Run: headless pygame with SDL's dummy video driver; simulated clock (each Clock.tick advances the game by its frame time, no real sleeping); random seed 0; keys injected as events and as key.get_pressed() state; no mouse input.
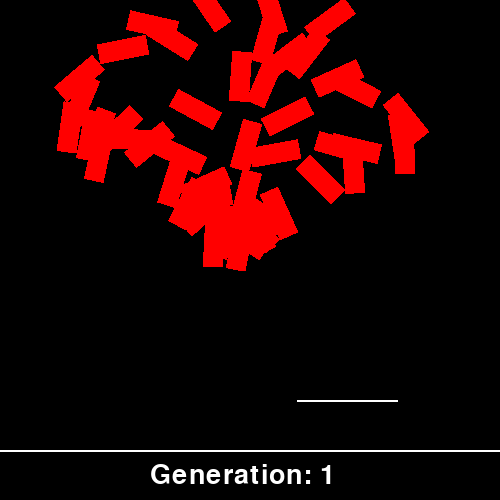
Frame 1 of 4 · flips 1–60 · no input
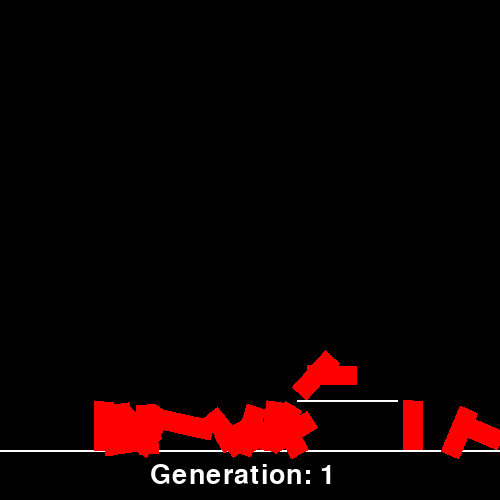
Frame 2 of 4 · flips 61–180 · tapped SPACE, RETURN · held RIGHT (→), D
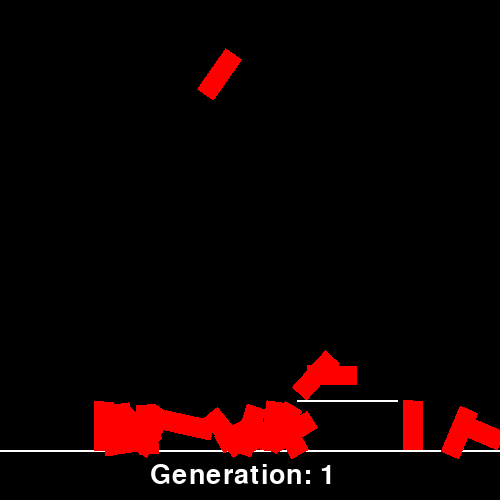
Frame 3 of 4 · flips 181–300 · held DOWN (↓), S
Frame 4 of 4 · flips 301–420 · held LEFT (←), A, UP (↑), W · screen same as frame 2, image omitted

The pygame program that drew these frames:

import pygame, math, random, copy, numpy

FPS = 60

screen = pygame.display.set_mode((500,500),pygame.NOFRAME)
clock = pygame.time.Clock()

pygame.font.init()

generation = 1

class NeuralNetwork:
    def __init__(self,input_size):
        self.weights1 = numpy.random.uniform(-1,1,(input_size,8)) # Initialising Hidden layers weights
        self.bias1 = numpy.random.uniform(-1,1,(1,8)) # Hiddens Bias

        self.weights2 = numpy.random.uniform(-1, 1, (8, 2)) # Output Layers weights
        self.bias2 = numpy.random.uniform(-1, 1, (1, 2)) # Outputs Bias

    def forward_prop(self,inputs):
        self.z1 = numpy.dot(inputs,self.weights1) + self.bias1 # Matrix Multiplication for Hidden layer
        self.a1 = numpy.tanh(self.z1)

        self.a2 = numpy.dot(self.a1,self.weights2) + self.bias2 # Matrix Multiplication for output layer
        self.a2 = numpy.tanh(self.a2) # Activation Function
        return self.a2
         
    def mutate(self,Mutation_scale):
        mask = numpy.random.uniform(0,1,(self.weights1.shape))
        mutation = numpy.random.uniform(-Mutation_scale,Mutation_scale,(self.weights1.shape))
        self.weights1 = numpy.where(mask < 0.05,mutation + self.weights1,self.weights1) # Mutation for hidden Weights

        mask = numpy.random.uniform(0,1,(self.bias1.shape))
        mutation = numpy.random.uniform(-Mutation_scale,Mutation_scale,(self.bias1.shape))
        self.bias1 = numpy.where(mask < 0.05,mutation + self.bias1,self.bias1) # Mutation for hidden Bias

        mask = numpy.random.uniform(0,1,(self.weights2.shape))
        mutation = numpy.random.uniform(-Mutation_scale,Mutation_scale,(self.weights2.shape))
        self.weights2 = numpy.where(mask < 0.05,mutation + self.weights2,self.weights2) #Mutation for Output Weights
        
        mask = numpy.random.uniform(0,1,(self.bias2.shape))
        mutation = numpy.random.uniform(-Mutation_scale,Mutation_scale,(self.bias2.shape))
        self.bias2 = numpy.where(mask < 0.05,mutation + self.bias2,self.bias2) #Mutation for Output Bias
    
class Rocket:
    def __init__(self,x,y):
        self.fitness = 0
        self.active = True

        self.x = x 
        self.y = y
        self.angle = 0
        self.turn_speed = 3
        self.width = 20
        self.height = 50

        self.fuel = 30

        self.vx = 0
        self.vy = 0

        self.gravity = 0.08
        self.thrust = 0.15

    def thrust_engine(self, power):
        if self.fuel <= 0:
            return
        # Function for Neural Nets thrust output
        rad = math.radians(self.angle)

        self.vx += math.sin(rad) * self.thrust * power
        self.vy -= math.cos(rad) * self.thrust * power

        self.fuel -= 0.1 * power

    def calculate_fitness(self,pad_x):
        pad_center =  pad_x + 50
        dx = pad_center - self.x
        angle = abs(self.get_normalised_angle())

        self.fitness = 5000

        proximity = max(0, 1 - abs(dx) / 200)
        self.fitness -= abs(self.vx) * (200 + proximity * 800)

        self.fitness -= abs(self.vy) * 300
        self.fitness -= angle * 30
        self.fitness -= abs(dx) * 10

    def update(self,random_x):
        if not self.active:
            return

        GROUND_Y = 450 - self.height / 2
        PAD_Y = 400 - self.height / 2

        self.vy += self.gravity

        self.y += self.vy
        self.x += self.vx

        if self.y >= PAD_Y and random_x < self.x < random_x + 100:
            self.y = PAD_Y

            landing_angle = self.get_normalised_angle()

            if abs(self.vy) < 1 and abs(landing_angle) <= 20:
                pad_center = random_x + 50
                landing_precision = abs(pad_center - self.x) 

                landing_angle = abs(self.get_normalised_angle())
                landing_speed = abs(self.vy)

                landing_bonus = 5000

                landing_bonus -= landing_precision * 40   
                landing_bonus -= landing_angle * 100      
                landing_bonus -= landing_speed * 1000      

                landing_bonus += self.fuel * 20     

                self.fitness += max(landing_bonus, 1000)
                print(f"SAFE LANDING  {self.fitness}")
            else:
                self.calculate_fitness(random_x)
                print(f"CRASH  {self.fitness}")

            self.vx = 0
            self.vy = 0

            self.active = False

        elif self.y >= GROUND_Y:
            self.calculate_fitness(random_x)
            print(f"CRASH  {self.fitness}")

            self.vx = 0
            self.vy = 0

            self.active = False

    def draw(self):
        rocket_surface = pygame.Surface((self.width, self.height),pygame.SRCALPHA)

        pygame.draw.rect(rocket_surface,(255, 0, 0),(0, 0, self.width, self.height))

        rotated = pygame.transform.rotate(rocket_surface,-self.angle)

        rect = rotated.get_rect(center=(self.x, self.y))

        screen.blit(rotated, rect)

    def get_normalised_angle(self):
        return (self.angle + 180) % 360 - 180

def get_rocket_fitness(index):
    return rockets[index].fitness

rocket = Rocket(240,100)

random_x = random.randint(100,400)

Font = pygame.font.SysFont(None, 40)

population_size = 50

rockets = [Rocket(240, 100) for _ in range(population_size)]

print("New rockets:", len(rockets))
print("First rocket:", rockets[0].x, rockets[0].y, rockets[0].active)

networks = [NeuralNetwork(6) for _ in range(population_size)]

Mutation_scale = 0.5
Running = True

while Running:
    for event in pygame.event.get():
        if event.type == pygame.QUIT:
            Running = False

    for i in range(population_size):
        rocket = rockets[i]
        nn = networks[i]

        if not rocket.active:
            continue

        pad_center = random_x + 50
        dx = pad_center - rocket.x

        altitude = 400 - rocket.y

        inputs = numpy.array([rocket.vx / 5,rocket.vy / 5,rocket.get_normalised_angle() / 180,altitude/400,dx / 250,rocket.fuel / 50])

        output = nn.forward_prop(inputs)
        output = output.tolist()

        turn = output[0][0]

        rocket.angle -= turn * rocket.turn_speed

        throttle = (output[0][1] + 1) / 2
        rocket.thrust_engine(throttle)

        rocket.update(random_x)


    # NEW GENERATION
    if all(not rocket.active for rocket in rockets):
        sorted_indices = sorted(range(population_size), key=get_rocket_fitness, reverse=True)

        # Top 5 Neural Nets
        top_5_indices = sorted_indices[:5]

        # Print Highest score
        best_index = top_5_indices[0]
        print("Generation:", generation)
        print("Best fitness:", rockets[best_index].fitness)

        new_networks = []

        for i in top_5_indices:
            new_networks.append(networks[i])

        for _ in range(population_size-5):
            parent_index = random.choice(top_5_indices)
            child = copy.deepcopy(networks[parent_index])
            child.mutate(Mutation_scale)
            new_networks.append(child)

        networks = new_networks

        rockets = [Rocket(240, 100)for _ in range(population_size)]
        random_x = random.randint(100, 400)

        generation += 1
        Mutation_scale = max(Mutation_scale - 0.01,0.02)
        print(f"{Mutation_scale:2f}")


    # DRAW
    screen.fill((0, 0, 0))

    pygame.draw.line(screen,(255, 255, 255),(random_x, 400),(random_x + 100, 400),2)

    pygame.draw.line(screen,(255, 255, 255),(0, 450),(500, 450),2)

    text_surface = Font.render(f"Generation: {generation}", True, (255,255,255))
    screen.blit(text_surface, (150, 462))

    for rocket in rockets:
        rocket.draw()
    pygame.display.flip()
    clock.tick(FPS)
    
